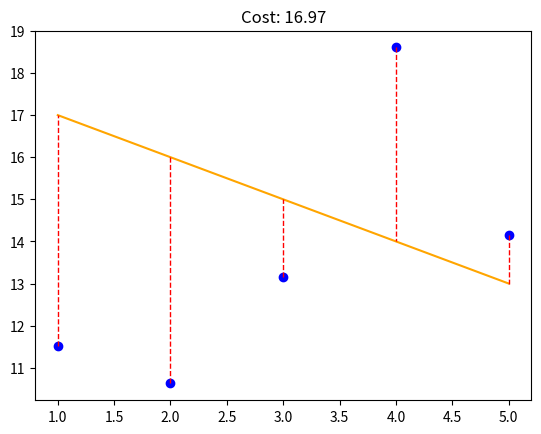
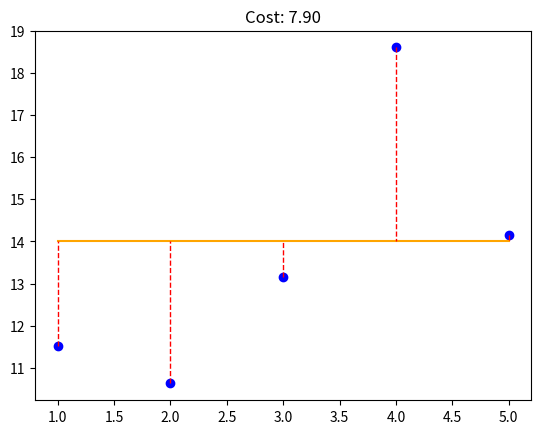
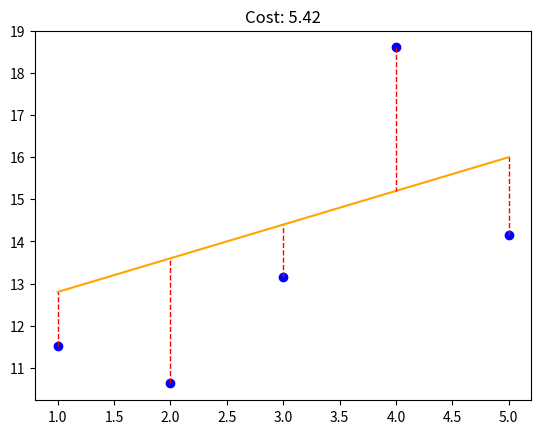

Write the Python code that produced these figures, in order.
import numpy as np
import matplotlib.pyplot as plt

def plot_with_loss(x, y, theta):
    """Plot the data and prediction line from three non-empty numpy.ndarray.
    Args:
    x: has to be an numpy.ndarray, one-dimensional array of size m.
    y: has to be an numpy.ndarray, one-dimensional array of size m.
    theta: has to be an numpy.ndarray, one-dimensional array of size 2.
    Returns:
    Nothing.
    Raises:
    This function should not raise any Exception.
    """
    if not isinstance(x, np.ndarray) or not isinstance(y, np.ndarray) or not isinstance(theta, np.ndarray):
        return None
    if x.ndim != 1 or y.ndim != 1 or x.size != y.size or theta.ndim != 1 or theta.size != 2:
        return None
    if x.size == 0 or y.size == 0:
        return None

    yhat = theta[0] + theta[1] * x
    J = np.mean((yhat - y) ** 2)

    # when no argument is passed, subplots() returns a figure (window where the graph is drawn) 
    # and a single graph (containing vertical and horizontal axes)
    fig, ax = plt.subplots()
    # scatter() displays individual data points on a graph
    # where the coordinates correspond to each value in the array x and y 
    ax.scatter(x, y, color='blue')
    # plot() displays a line plot on a graph
    # by connecting each data points with coord x and yhat
    ax.plot(x, yhat, color='orange')
    # Plot vertical lines showing errors (distance between points and prediction line)
    for i in range(len(x)):
        ax.plot([x[i], x[i]], [y[i], yhat[i]], linestyle='--', color='red', linewidth=1)
    ax.set_title(f'Cost: {J:.2f}')
    plt.show()

x = np.arange(1,6)
y = np.array([11.52434424, 10.62589482, 13.14755699, 18.60682298, 14.14329568])

theta1= np.array([18,-1])
plot_with_loss(x, y, theta1)

theta2 = np.array([14, 0])
plot_with_loss(x, y, theta2)

theta3 = np.array([12, 0.8])
plot_with_loss(x, y, theta3)
